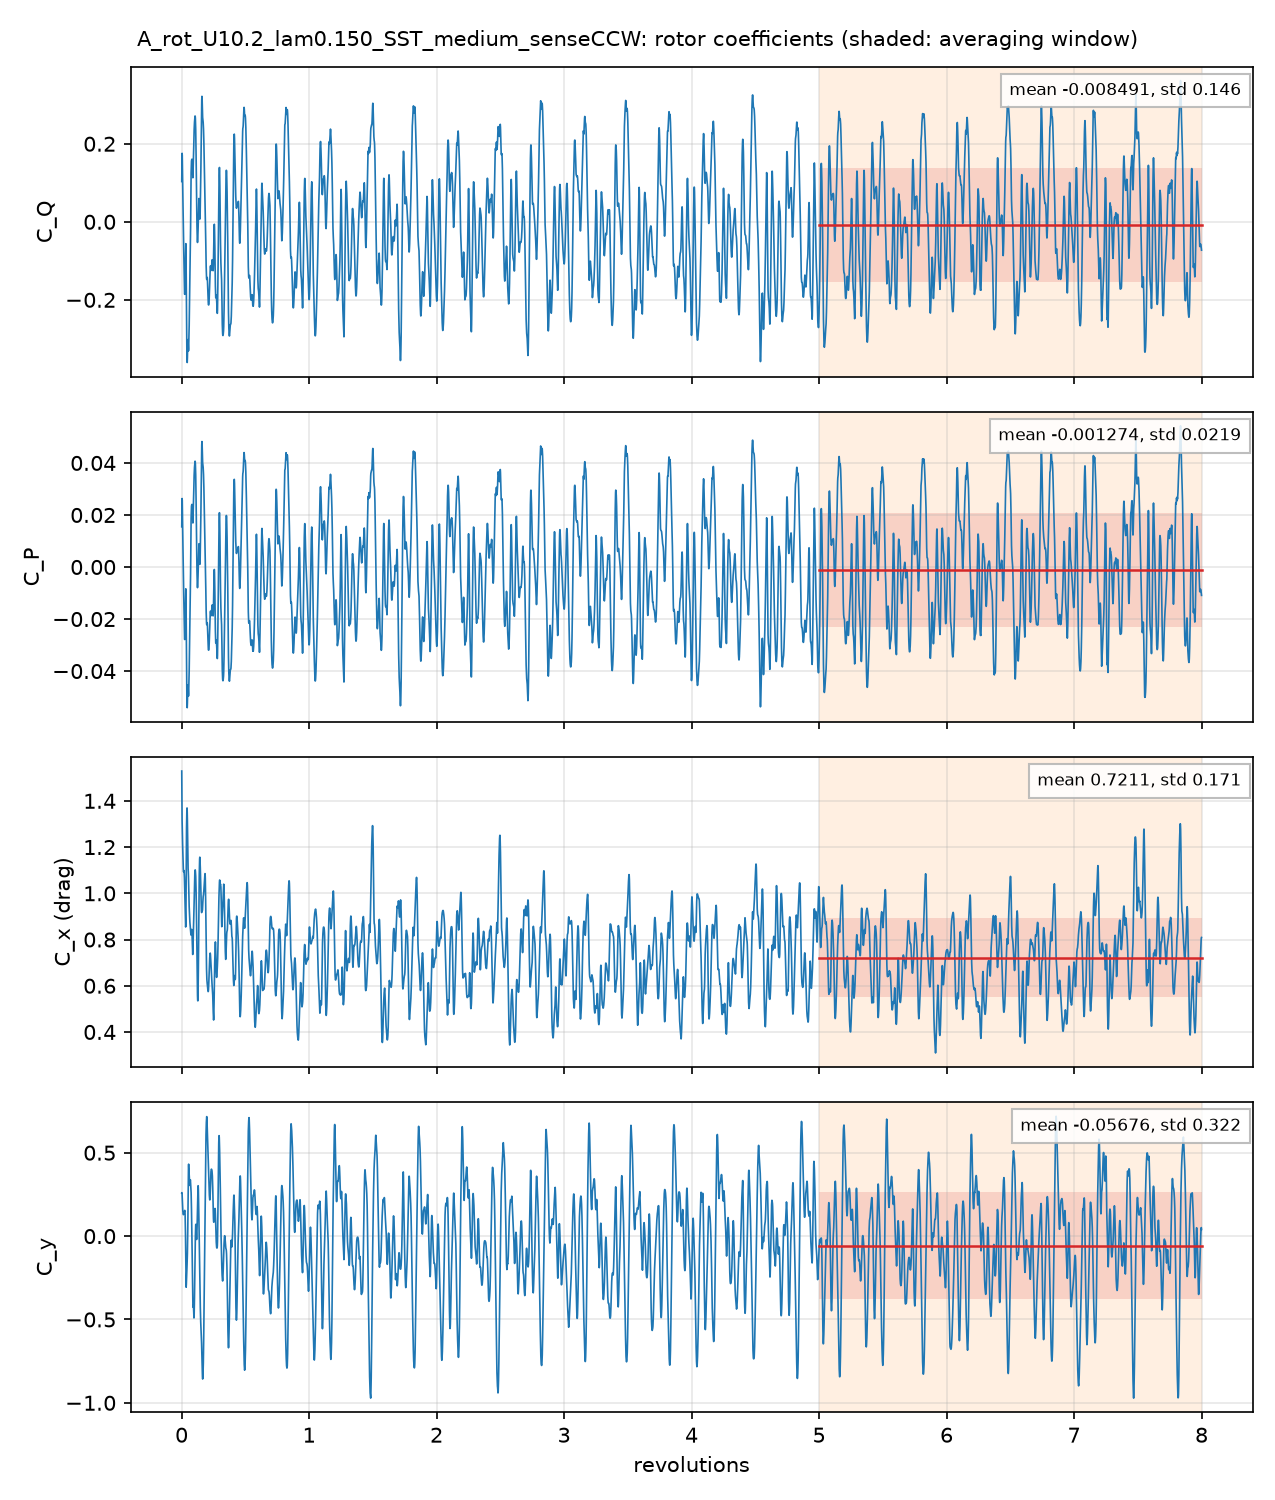

Values plotted in this chart, from the file beside it:
# A_rot_U10.2_lam0.150_SST_medium_senseC…, per unit span; C_Q = Q'/(q 2R R), C_P = lambda C_Q, C_x, y = F'/(q 2R)
# averaging window 5 .. 8 revolutions; d…
t_s, revolutions, azimuth_blade1_deg, CQ, CP, Cx, Cy, CQ_blade1, CQ_blade2, CQ_blade3
0.0005738, 0.001375, 0.495, 0.1032, 0.01548, 1.529, 0.2583, 0.2042, 0.1334, -0.2344
0.001161, 0.002782, 1.002, 0.1512, 0.02268, 1.384, 0.2608, 0.2112, 0.1048, -0.1648
0.001718, 0.004118, 1.482, 0.1756, 0.02634, 1.317, 0.2521, 0.2165, 0.08215, -0.1231
0.002293, 0.005495, 1.978, 0.1706, 0.02559, 1.277, 0.2267, 0.2207, 0.046, -0.09606
0.003468, 0.008313, 2.993, 0.1109, 0.01663, 1.21, 0.1725, 0.2179, -0.03748, -0.06949
0.004035, 0.00967, 3.481, 0.0813, 0.01219, 1.181, 0.152, 0.219, -0.07316, -0.06451
0.004664, 0.01118, 4.024, 0.04588, 0.006882, 1.149, 0.1398, 0.2197, -0.1076, -0.06613
0.00522, 0.01251, 4.504, 0.01486, 0.002229, 1.123, 0.1334, 0.2197, -0.1335, -0.0713
0.005772, 0.01383, 4.98, -0.01143, -0.001714, 1.104, 0.1284, 0.2208, -0.1518, -0.08037
0.006375, 0.01528, 5.5, -0.03873, -0.00581, 1.094, 0.129, 0.222, -0.1645, -0.09623
0.007531, 0.01805, 6.498, -0.09011, -0.01352, 1.099, 0.1395, 0.2232, -0.1729, -0.1404
0.008095, 0.0194, 6.985, -0.1167, -0.0175, 1.096, 0.1415, 0.2223, -0.1753, -0.1637
0.008718, 0.02089, 7.522, -0.1465, -0.02198, 1.085, 0.1437, 0.2187, -0.1756, -0.1897
0.009278, 0.02224, 8.005, -0.1705, -0.02557, 1.069, 0.1481, 0.2134, -0.1705, -0.2134
0.009842, 0.02359, 8.492, -0.1849, -0.02773, 1.044, 0.1533, 0.2063, -0.1589, -0.2323
0.01041, 0.02495, 8.983, -0.1858, -0.02788, 1.011, 0.1543, 0.1986, -0.1397, -0.2448
0.01099, 0.02634, 9.481, -0.1797, -0.02695, 0.9801, 0.1505, 0.1906, -0.1155, -0.2548
0.01218, 0.02918, 10.51, -0.1385, -0.02078, 0.9053, 0.08715, 0.1773, -0.06755, -0.2483
0.01272, 0.03049, 10.98, -0.1143, -0.01714, 0.8774, 0.02319, 0.1768, -0.05128, -0.2398
0.01334, 0.03197, 11.51, -0.08041, -0.01206, 0.8541, -0.07764, 0.1847, -0.03933, -0.2257
0.01389, 0.0333, 11.99, -0.05596, -0.008394, 0.8615, -0.1891, 0.2002, -0.0349, -0.2212
0.01449, 0.03472, 12.5, -0.0739, -0.01109, 0.9358, -0.2789, 0.2162, -0.03681, -0.2533
0.01506, 0.0361, 12.99, -0.1308, -0.01963, 1.061, -0.3067, 0.2274, -0.04502, -0.3132
0.01565, 0.0375, 13.5, -0.1998, -0.02997, 1.191, -0.2891, 0.2331, -0.05935, -0.3735
0.01681, 0.0403, 14.51, -0.301, -0.04515, 1.335, -0.2278, 0.2276, -0.1034, -0.4252
0.01738, 0.04165, 14.99, -0.3349, -0.05024, 1.362, -0.1995, 0.2186, -0.128, -0.4255
0.01796, 0.04305, 15.5, -0.3574, -0.05362, 1.369, -0.1721, 0.2078, -0.1525, -0.4128
0.01852, 0.04439, 15.98, -0.3606, -0.05409, 1.351, -0.1471, 0.196, -0.1703, -0.3863
0.01911, 0.04579, 16.49, -0.3484, -0.05227, 1.314, -0.1049, 0.1841, -0.1811, -0.3515
0.01971, 0.04725, 17.01, -0.3269, -0.04903, 1.251, -0.04484, 0.1709, -0.1893, -0.3085
0.02084, 0.04996, 17.98, -0.3019, -0.04528, 1.135, 0.1211, 0.1429, -0.2066, -0.2381
0.02143, 0.05136, 18.49, -0.3079, -0.04618, 1.106, 0.2362, 0.1238, -0.2123, -0.2194
0.02204, 0.05283, 19.02, -0.3239, -0.04859, 1.093, 0.3516, 0.1011, -0.2143, -0.2107
0.02261, 0.0542, 19.51, -0.3309, -0.04963, 1.072, 0.4158, 0.07977, -0.2124, -0.1982
0.02317, 0.05553, 19.99, -0.3253, -0.04879, 1.037, 0.4316, 0.06221, -0.2075, -0.18
0.02377, 0.05697, 20.51, -0.3072, -0.04608, 0.9907, 0.4132, 0.05166, -0.1989, -0.1599
0.02434, 0.05834, 21, -0.2878, -0.04316, 0.9592, 0.3908, 0.05102, -0.1877, -0.1511
0.0255, 0.06112, 22, -0.2366, -0.03549, 0.9241, 0.3496, 0.07838, -0.1567, -0.1583
0.02609, 0.06254, 22.51, -0.1989, -0.02984, 0.9044, 0.323, 0.1033, -0.137, -0.1652
0.02666, 0.06391, 23.01, -0.1627, -0.02441, 0.886, 0.3044, 0.1249, -0.1159, -0.1717
0.02726, 0.06534, 23.52, -0.1335, -0.02002, 0.8743, 0.3041, 0.1371, -0.0917, -0.1789
0.02784, 0.06673, 24.02, -0.114, -0.0171, 0.8663, 0.321, 0.1379, -0.06705, -0.1848
0.02843, 0.06814, 24.53, -0.09331, -0.014, 0.8606, 0.3369, 0.1392, -0.0415, -0.1911
0.02954, 0.07079, 25.48, -0.01532, -0.002299, 0.838, 0.3206, 0.1807, 0.008764, -0.2048
0.03011, 0.07216, 25.98, 0.03605, 0.005408, 0.8291, 0.3097, 0.214, 0.03561, -0.2136
0.0307, 0.07357, 26.49, 0.08796, 0.01319, 0.8196, 0.2901, 0.2554, 0.05955, -0.227
0.03129, 0.07499, 27, 0.1261, 0.01892, 0.8199, 0.2599, 0.2956, 0.07315, -0.2426
0.03186, 0.07635, 27.49, 0.1456, 0.02185, 0.8319, 0.2194, 0.3291, 0.0737, -0.2572
0.03246, 0.07781, 28.01, 0.156, 0.02339, 0.8412, 0.1619, 0.3605, 0.06411, -0.2687
0.03302, 0.07913, 28.49, 0.1585, 0.02377, 0.8438, 0.1041, 0.3817, 0.04962, -0.2729
0.03418, 0.08192, 29.49, 0.1602, 0.02403, 0.8269, -0.03348, 0.4103, 0.01036, -0.2605
0.03479, 0.08337, 30.01, 0.1587, 0.02381, 0.8063, -0.1158, 0.4166, -0.01529, -0.2426
0.03533, 0.08467, 30.48, 0.1523, 0.02284, 0.7799, -0.1896, 0.4155, -0.04089, -0.2224
0.03595, 0.08615, 31.02, 0.1354, 0.02031, 0.7501, -0.2747, 0.4081, -0.07467, -0.1981
0.03651, 0.0875, 31.5, 0.1153, 0.01729, 0.7353, -0.3549, 0.4012, -0.1093, -0.1766
0.0371, 0.08893, 32.01, 0.1128, 0.01692, 0.7516, -0.4145, 0.4049, -0.1345, -0.1576
0.03826, 0.0917, 33.01, 0.1484, 0.02225, 0.8079, -0.413, 0.4219, -0.1317, -0.1419
0.03884, 0.09309, 33.51, 0.16, 0.02399, 0.8367, -0.4131, 0.4221, -0.1239, -0.1383
... 4,942 more rows
